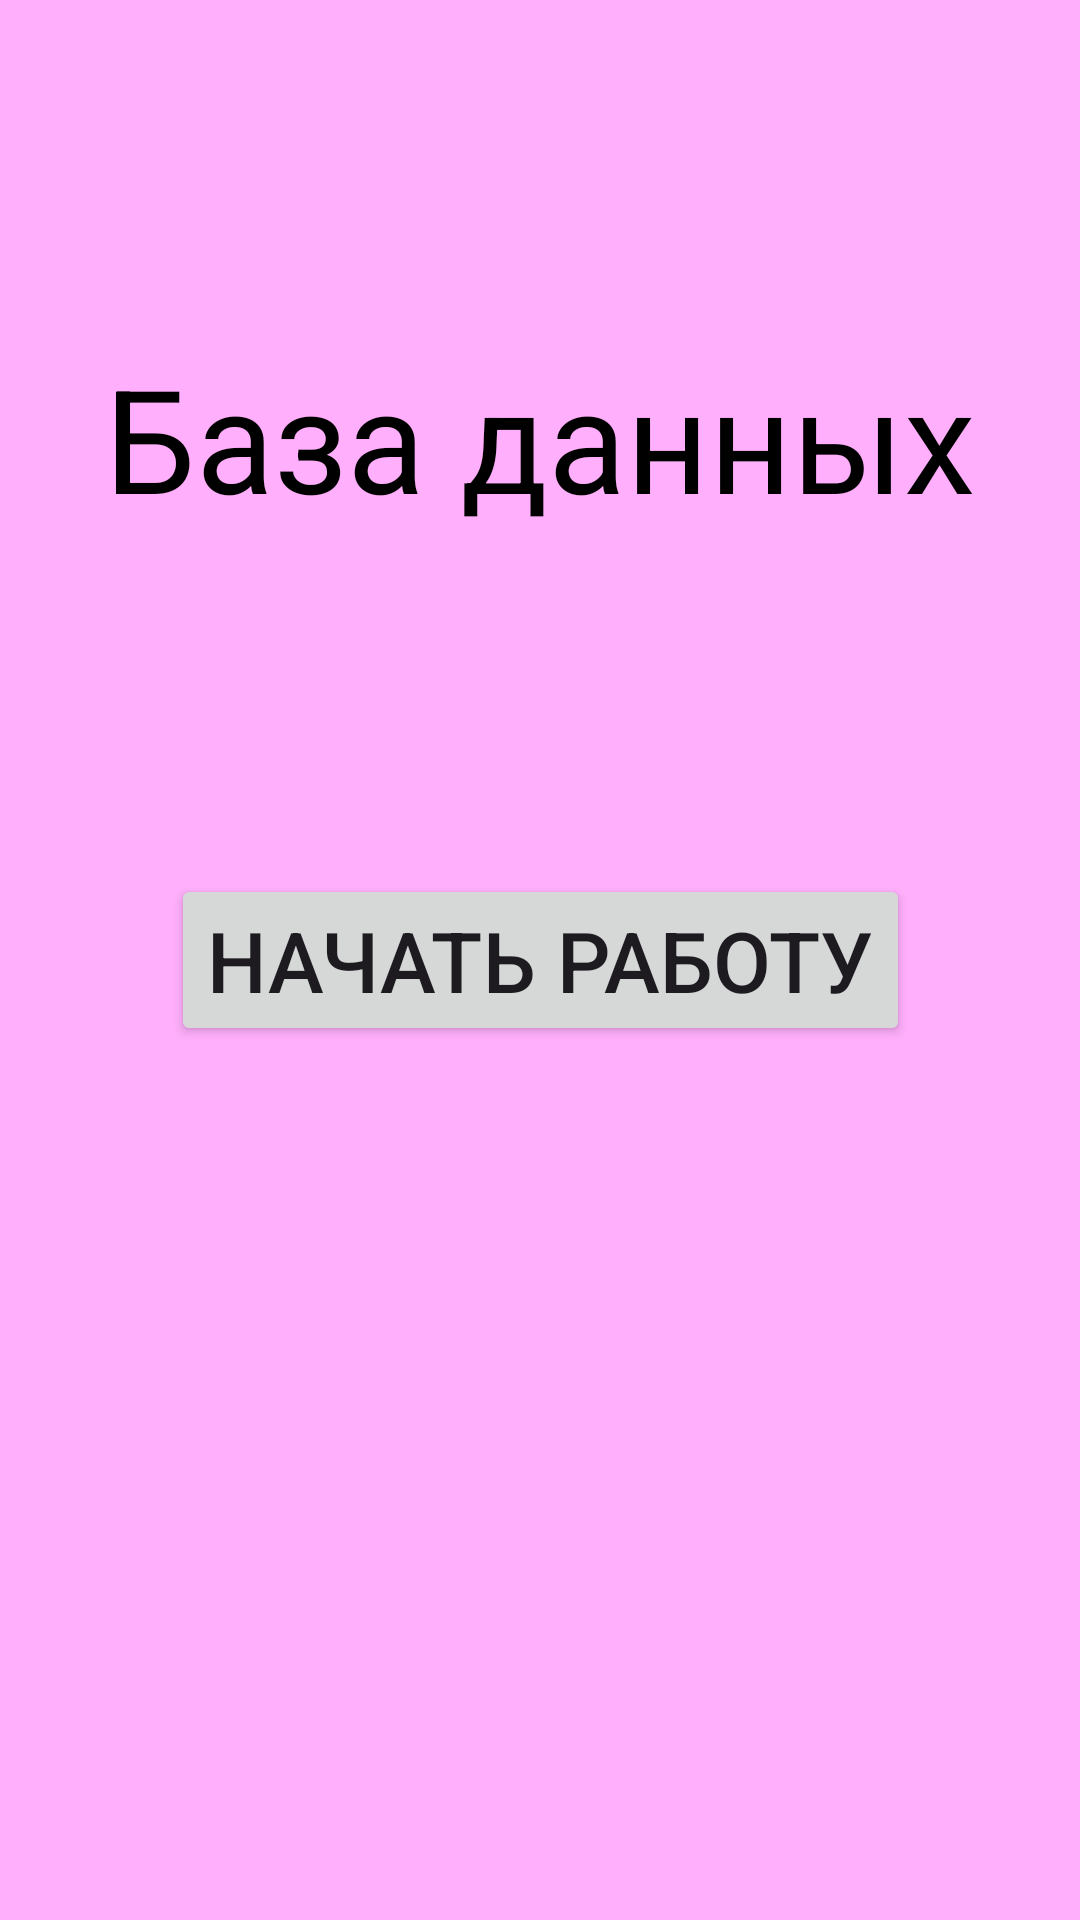

Here is an Android app screen rendered from its layout file. Give the layout XML and the strings, colors and styles it references.
<!-- AndroidManifest.xml: application theme Theme.SQLiteBaseData -->
<!-- res/layout/activity_main.xml -->
<?xml version="1.0" encoding="utf-8"?>
<androidx.constraintlayout.widget.ConstraintLayout xmlns:android="http://schemas.android.com/apk/res/android"
    xmlns:app="http://schemas.android.com/apk/res-auto"
    xmlns:tools="http://schemas.android.com/tools"
    android:id="@+id/main"
    android:layout_width="match_parent"
    android:layout_height="match_parent"
    android:background="@color/background"
    tools:context=".MainActivity">

    <TextView
        android:id="@+id/nameTV"
        android:layout_width="match_parent"
        android:layout_height="wrap_content"
        android:layout_margin="10dp"
        android:textAlignment="center"
        android:text="@string/base_data"
        android:textColor="@color/black"
        android:textSize="48sp"
        app:layout_constraintBottom_toTopOf="@id/startBTN"
        app:layout_constraintEnd_toEndOf="parent"
        app:layout_constraintStart_toStartOf="parent"
        app:layout_constraintTop_toTopOf="parent"/>

    <Button
        android:id="@+id/startBTN"
        android:layout_width="wrap_content"
        android:layout_height="wrap_content"
        android:text="@string/startBTN"
        android:textSize="28sp"
        app:layout_constraintBottom_toBottomOf="parent"
        app:layout_constraintEnd_toEndOf="parent"
        app:layout_constraintStart_toStartOf="parent"
        app:layout_constraintTop_toTopOf="parent"/>


</androidx.constraintlayout.widget.ConstraintLayout>
<!-- resources referenced by this layout -->
<resources>
  <color name="background">#FFAFFB</color>
  <color name="black">#FF000000</color>
  <string name="base_data">База данных</string>
  <string name="startBTN">Начать работу</string>
  <style name="Theme.SQLiteBaseData" parent="Base.Theme.SQLiteBaseData" />
  <style name="Base.Theme.SQLiteBaseData" parent="Theme.Material3.DayNight.NoActionBar">
          
          
      </style>
</resources>
